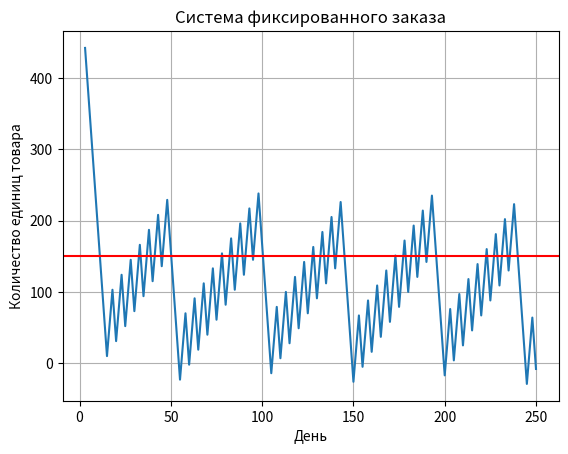

Here is the Python script that generated this plot:
import math
import matplotlib
import matplotlib.pyplot as plt

consumptionPerDay = [25, 26, 36, 45, 52, 36, 15, 36, 41, 33, 41, 56, 36, 61, 36, 25, 23, 27, 29, 32, 25, 26, 35, 41, 44, 46, 38, 39, 46, 32]

# ежедневный средний расход - d3
avgConsumptionPerMonth = round(sum(consumptionPerDay) / len(consumptionPerDay))

checkPeriodInDays = 3 # R
delayBetweenOrderRequestAndOrderProcessingInDays = 2 # L
currentProductUnits = 550 # Qfac
productsSafetyStockUnits = 150 # Qsafe
checkoutCosts = 2800 # C1
warehouseStockKeepingCostsPerDay = 5 # C2

optimalOrderSize = round(math.sqrt((2 * checkoutCosts * avgConsumptionPerMonth) / warehouseStockKeepingCostsPerDay))

print()
print('Оптимальный размер заказа: {} единиц товара'.format(optimalOrderSize))

daysCounter = 0
i = 0

print()

# данные для графика
days = []
remainUnitsByDays = []

while (i < 50):
    remainUnitsWhileCheckPeriod = currentProductUnits - checkPeriodInDays * avgConsumptionPerMonth
    currentProductUnits = remainUnitsWhileCheckPeriod
    daysCounter += checkPeriodInDays

    days.append(daysCounter)
    remainUnitsByDays.append(remainUnitsWhileCheckPeriod)
    print('Итерация: {}, день: {}, оставшиеся количество единиц товара в период проверки: {} единиц товара'.format(i, daysCounter, remainUnitsWhileCheckPeriod))

    remainUnitsWhileOrderRequestPeriod = currentProductUnits - delayBetweenOrderRequestAndOrderProcessingInDays * avgConsumptionPerMonth
    currentProductUnits = remainUnitsWhileOrderRequestPeriod
    daysCounter += delayBetweenOrderRequestAndOrderProcessingInDays

    days.append(daysCounter)
    remainUnitsByDays.append(remainUnitsWhileOrderRequestPeriod)
    print('Итерация: {}, день: {}, оставшиеся количество единиц товара в период оформления заказа: {} единиц товара'.format(i, daysCounter, remainUnitsWhileOrderRequestPeriod))


    if (currentProductUnits < productsSafetyStockUnits):
        currentProductUnits += optimalOrderSize
        print('Делаем заказ на {} итерации, {} дне. Единиц товара после заказа: {}'.format(i, daysCounter, currentProductUnits))

    i += 1

print()


fig, ax = plt.subplots()
ax.plot(days, remainUnitsByDays)
ax.set(xlabel='День', ylabel='Количество единиц товара', title='Система фиксированного заказа')
ax.grid()
plt.axhline(y = productsSafetyStockUnits, color='r', linestyle='-')
plt.show()